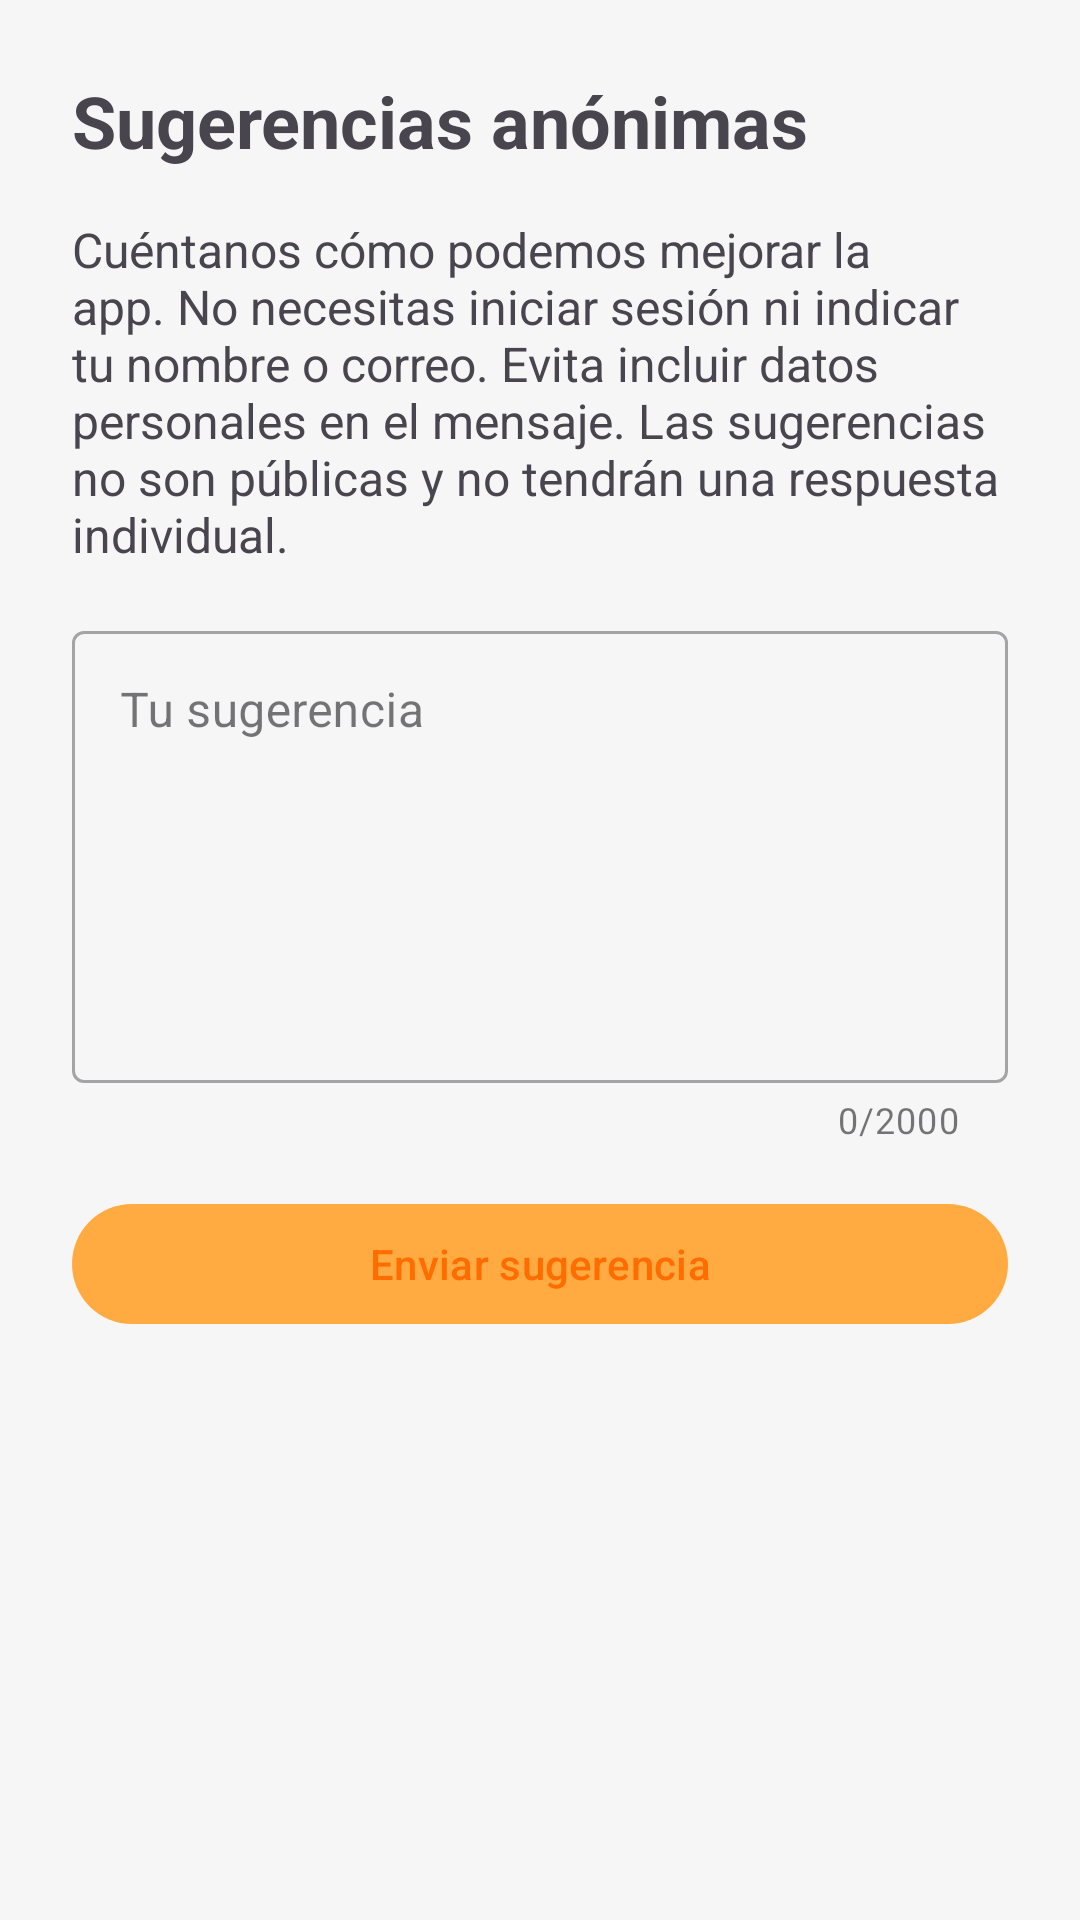

Here is an Android app screen rendered from its layout file. Give the layout XML and the strings, colors and styles it references.
<!-- AndroidManifest.xml: application theme AppThemeFullScreen -->
<!-- res/layout/fragment_suggestion.xml -->
<?xml version="1.0" encoding="utf-8"?>
<androidx.core.widget.NestedScrollView xmlns:android="http://schemas.android.com/apk/res/android"
    xmlns:app="http://schemas.android.com/apk/res-auto"
    android:layout_width="match_parent" android:layout_height="match_parent" android:fillViewport="true">
    <LinearLayout android:layout_width="match_parent" android:layout_height="wrap_content"
        android:orientation="vertical" android:padding="24dp">
        <TextView android:layout_width="match_parent" android:layout_height="wrap_content"
            android:text="Sugerencias anónimas" android:textSize="24sp" android:textStyle="bold" />
        <TextView android:layout_width="match_parent" android:layout_height="wrap_content"
            android:layout_marginVertical="16dp" android:textSize="16sp"
            android:text="Cuéntanos cómo podemos mejorar la app. No necesitas iniciar sesión ni indicar tu nombre o correo. Evita incluir datos personales en el mensaje. Las sugerencias no son públicas y no tendrán una respuesta individual." />
        <com.google.android.material.textfield.TextInputLayout
            android:id="@+id/suggestion_input" style="@style/Widget.MaterialComponents.TextInputLayout.OutlinedBox"
            android:layout_width="match_parent" android:layout_height="wrap_content"
            android:hint="Tu sugerencia" app:counterEnabled="true" app:counterMaxLength="2000">
            <com.google.android.material.textfield.TextInputEditText android:id="@+id/suggestion_message"
                android:layout_width="match_parent" android:layout_height="wrap_content"
                android:gravity="top" android:minLines="6" android:maxLength="2000"
                android:inputType="textCapSentences|textMultiLine" />
        </com.google.android.material.textfield.TextInputLayout>
        <com.google.android.material.button.MaterialButton android:id="@+id/send_suggestion"
            android:layout_width="match_parent" android:layout_height="wrap_content"
            android:layout_marginTop="16dp" android:text="Enviar sugerencia" />
        <ProgressBar android:id="@+id/suggestion_progress" android:layout_width="wrap_content"
            android:layout_height="wrap_content" android:layout_gravity="center_horizontal" android:visibility="gone" />
        <TextView android:id="@+id/suggestion_status" android:layout_width="match_parent"
            android:layout_height="wrap_content" android:accessibilityLiveRegion="polite"
            android:layout_marginTop="12dp" android:textSize="16sp" />
    </LinearLayout>
</androidx.core.widget.NestedScrollView>
<!-- resources referenced by this layout -->
<resources>
  <style name="AppThemeFullScreen" parent="Theme.Material3.DayNight.NoActionBar">
          <item name="colorPrimary">@color/colorPrimary</item>
          <item name="colorOnPrimary">@color/colorOnPrimary</item>
          <item name="colorSecondary">@color/colorSecondary</item>
          <item name="colorOnSecondary">@color/colorOnSecondary</item>
          <item name="colorPrimaryDark">?attr/colorPrimary</item>
          <item name="colorAccent">@color/colorAccent</item>
  
          <item name="android:windowBackground">@color/backgroundApp</item>
          <item name="android:windowDrawsSystemBarBackgrounds">true</item>
  
          <item name="windowActionBar">false</item>
          <item name="windowNoTitle">true</item>
          <item name="android:statusBarColor">@android:color/transparent</item>
  
          
          <item name="colorPrimaryContainer">@color/colorSecondary</item>
          <item name="colorOnPrimaryContainer">@color/colorOnSecondary</item>
  
      </style>
  <color name="colorPrimary">@color/color0403</color>
  <color name="colorOnPrimary">@color/color0401</color>
  <color name="colorSecondary">@color/color0404</color>
  <color name="colorOnSecondary">@color/color0402</color>
  <color name="colorAccent">#F9E897</color>
  <color name="backgroundApp">#F6F6F6</color>
  <color name="color0403">#FFAB41</color>
  <color name="color0401">#FF6D00</color>
  <color name="color0404">#FFD181</color>
  <color name="color0402">#FF9201</color>
</resources>
